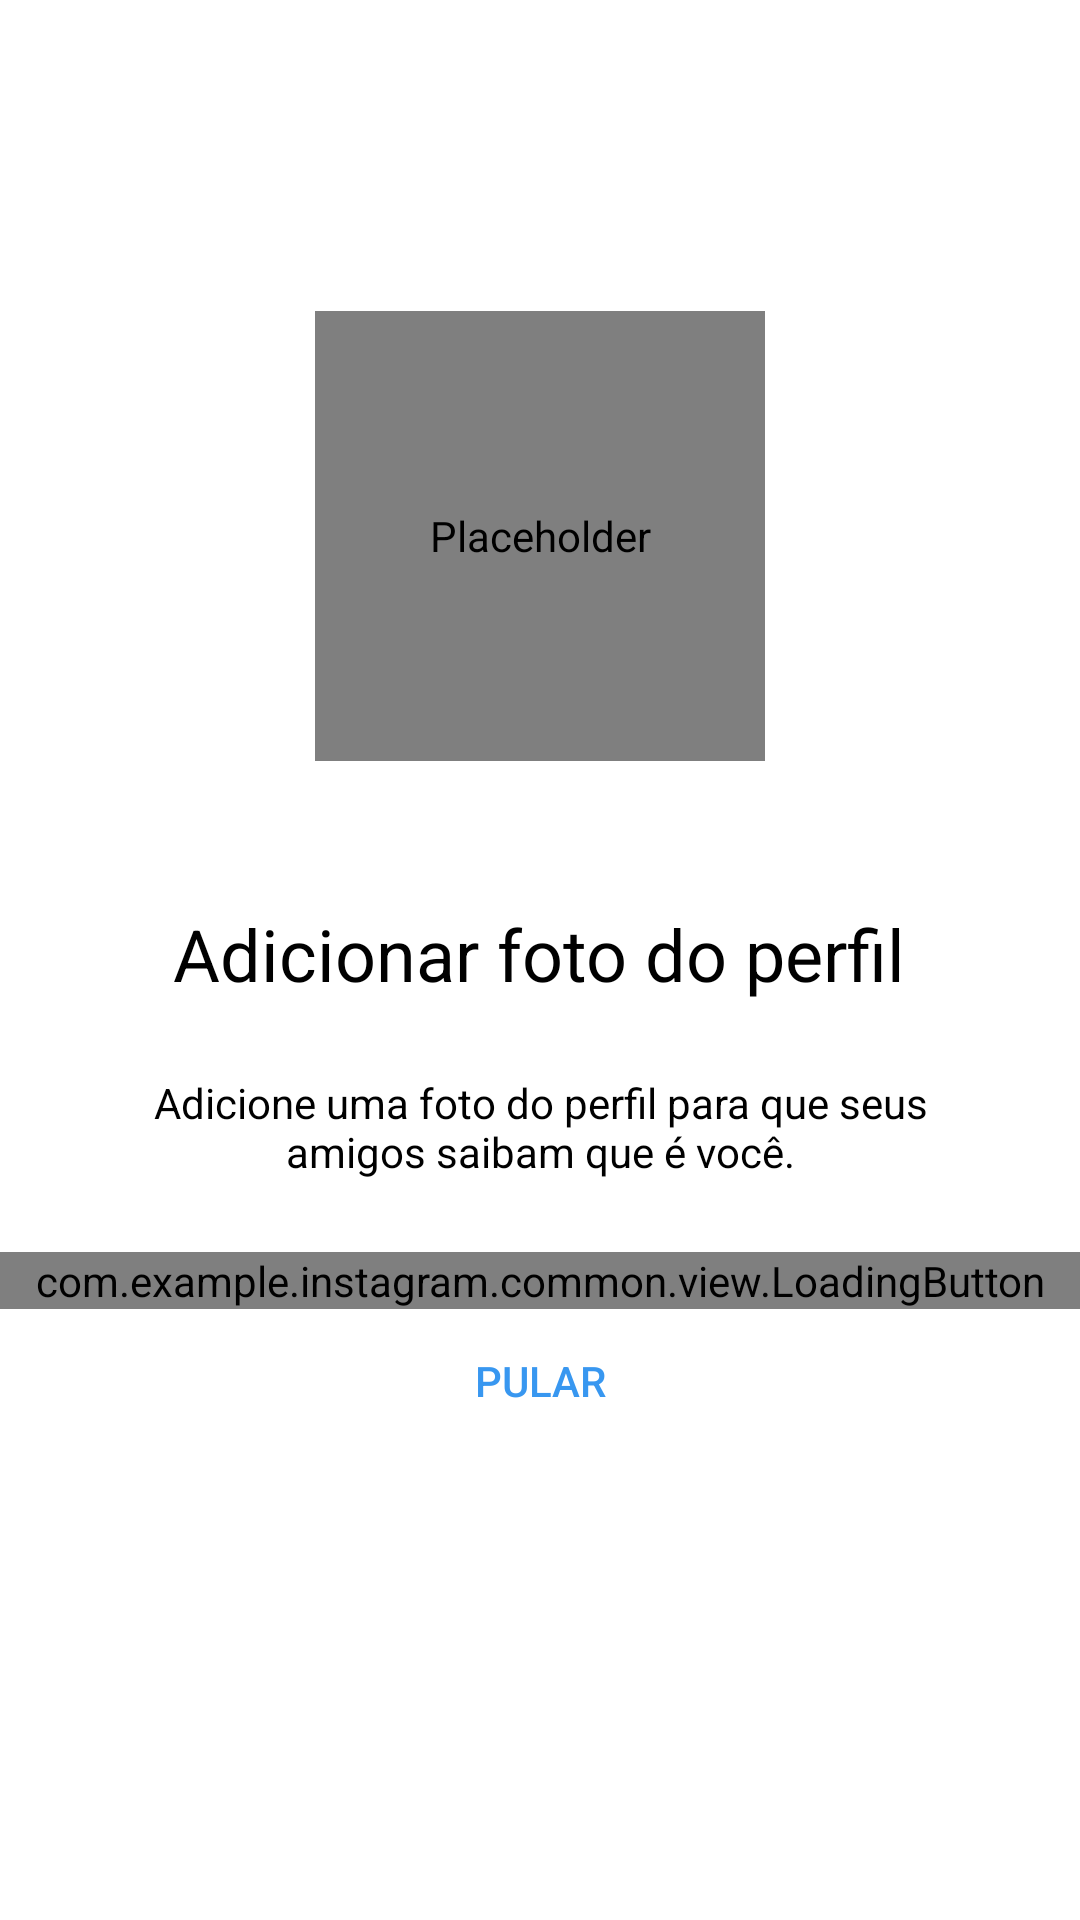

Write the Android layout XML for this screen, with the resource values it uses.
<!-- AndroidManifest.xml: application theme Theme.Instagram -->
<!-- res/layout/fragment_register_photo.xml -->
<?xml version="1.0" encoding="UTF-8"?>
<androidx.constraintlayout.widget.ConstraintLayout xmlns:android="http://schemas.android.com/apk/res/android"
    xmlns:app="http://schemas.android.com/apk/res-auto"
    xmlns:tools="http://schemas.android.com/tools"
    android:layout_width="match_parent"
    android:layout_height="match_parent"
    android:background="@color/white">

    <ScrollView
        android:layout_width="match_parent"
        android:layout_height="wrap_content"
        app:layout_constraintBottom_toBottomOf="parent"
        app:layout_constraintEnd_toEndOf="parent"
        app:layout_constraintStart_toStartOf="parent"
        app:layout_constraintTop_toTopOf="parent"
        app:layout_constraintVertical_bias="0.4">

        <LinearLayout
            android:layout_width="match_parent"
            android:layout_height="wrap_content"
            android:orientation="vertical">

            <de.hdodenhof.circleimageview.CircleImageView
                android:id="@+id/register_img_prifile"
                android:layout_width="150dp"
                android:layout_height="150dp"
                android:layout_gravity="center"
                android:layout_marginBottom="48dp"
                android:contentDescription="@null"
                android:src="@drawable/photo_icon" />
            <TextView
                android:text="@string/photo_register_title"
                android:textSize="24sp"
                android:textColor="@color/black"
                android:layout_gravity="center"
                style="@style/Theme.Instagram.TextViewBase.Form"/>
            <TextView
                android:text="@string/photo_register_subtitle"
                android:textColor="@color/black"
                android:layout_gravity="center"
                style="@style/Theme.Instagram.TextViewBase.Form"/>

            <com.example.instagram.common.view.LoadingButton
                android:id="@+id/register_btn_next"
                android:layout_width="match_parent"
                android:layout_height="wrap_content"
                app:text="@string/add_photo" />
            <Button
                android:id="@+id/regiter_btn_jump"
                android:text="@string/jump"
                style="@style/Theme.Instagram.Link"/>
        </LinearLayout>
    </ScrollView>

</androidx.constraintlayout.widget.ConstraintLayout>
<!-- resources referenced by this layout -->
<resources>
  <color name="black">#FF000000</color>
  <color name="white">#FFFFFFFF</color>
  <string name="add_photo">Adicionar uma foto</string>
  <string name="jump">Pular</string>
  <string name="photo_register_subtitle">Adicione uma foto do perfil para que seus amigos saibam que é você.</string>
  <string name="photo_register_title">Adicionar foto do perfil</string>
  <style name="Theme.Instagram.Link" parent="Widget.AppCompat.Button.Borderless">
          <item name="android:layout_width">match_parent</item>
          <item name="android:layout_height">wrap_content</item>
          <item name="android:textColor">@color/blue_enabled</item>
      </style>
  <style name="Theme.Instagram.TextViewBase.Form">
          <item name="android:textAlignment">center</item>
          <item name="android:layout_marginBottom">24dp</item>
      </style>
  <style name="Theme.Instagram" parent="Theme.MaterialComponents.DayNight.NoActionBar">
          
          <item name="colorPrimary">@color/black</item>
          <item name="colorPrimaryVariant">@color/gray_darker</item>
          <item name="colorOnPrimary">@color/white</item>
          
          <item name="colorSecondary">@color/black</item>
          <item name="colorSecondaryVariant">@color/teal_700</item>
          <item name="colorOnSecondary">@color/black</item>
          
          <item name="android:statusBarColor" tools:targetApi="l">?attr/colorSecondary</item>
          
      </style>
  <color name="blue_enabled">#3897F0</color>
  <color name="gray_darker">#EFEFEF</color>
  <color name="teal_700">#FF018786</color>
</resources>
